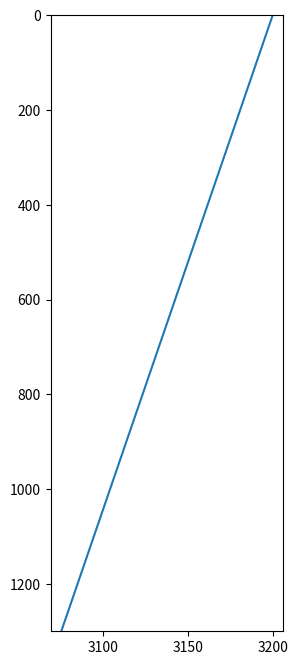

Here is the Python script that generated this plot:
# -*- coding: utf-8 -*-
"""
Created on Wed Aug 20 09:12:54 2025

@author: C
"""
import numpy as np
from math import sqrt
from matplotlib import pyplot as plt



def get_visc(edot, T, n, A, E):
    '''edot: second invariant of strain rate
    T: temperature in Celsius
    n, A, E: viscosity parameters

    return viscosity in Pascal.s
    '''
    R = 8.31448  # gas constant
    pow = 1.0/n - 1
    pow1 = -1.0/n
    visc = 0.25 * (edot**pow) * (0.75*A)**pow1 * np.exp(E / (n * R * (T + 273))) * 1e6
    return visc

'''
edot = 1e-14  # high strain rate


tmpr=np.arange(0,1301,1)
n=1.5
A=1.25e0
E=1.76e+5

visc = get_visc(edot, tmpr, n, A, E)
for i in range(len(visc)):
    if (visc[i]>3e27):
        visc[i]=3e27
    elif (visc[i]<1e19):
        visc[i]=1e19
visc2 = get_visc(edot, tmpr, 3.05, 1.25e-1, 3.76e5)
for i in range(len(visc2)):
    if (visc2[i]>3e27):
        visc2[i]=3e27
fig1=plt.figure(figsize=(3,8),dpi=200)
ax1=fig1.add_subplot(1,1,1)
ax1.plot(np.log10(visc),tmpr)
ax1.plot(np.log10(visc2),tmpr)
ax1.set_ylim(1200,0)
ax1.set_xlim(18,28)
ax1.grid()
'''


den=3200
tmpr=np.arange(0,1301,1)

dens=den*(1-3e-5*tmpr)

fig1=plt.figure(figsize=(3,8),dpi=200)
ax1=fig1.add_subplot(1,1,1)
ax1.plot(dens,tmpr)
ax1.set_ylim(1300,0)















